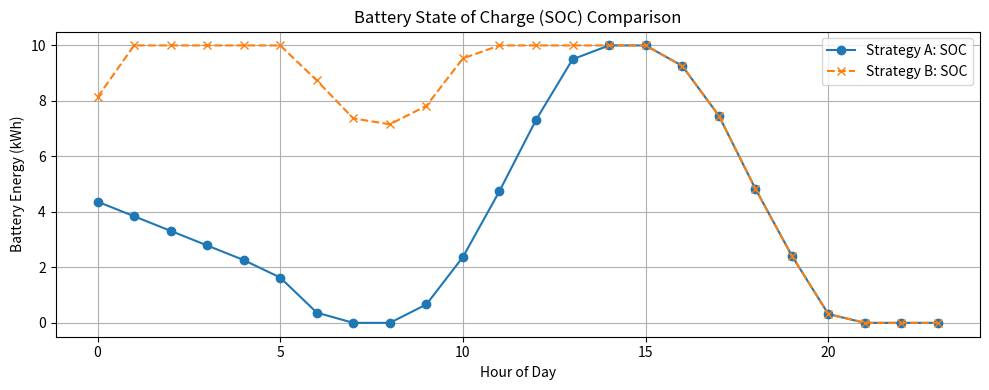
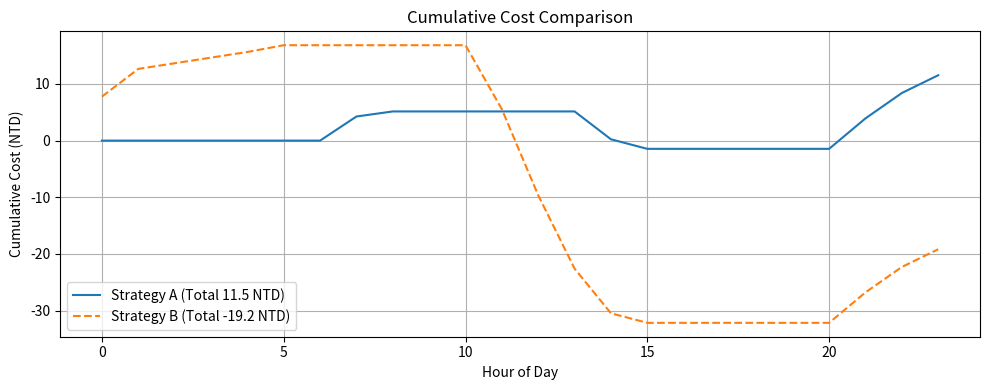
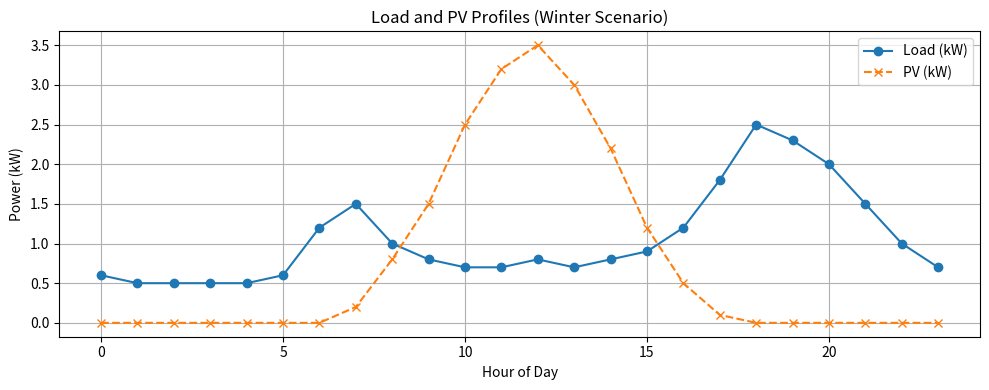
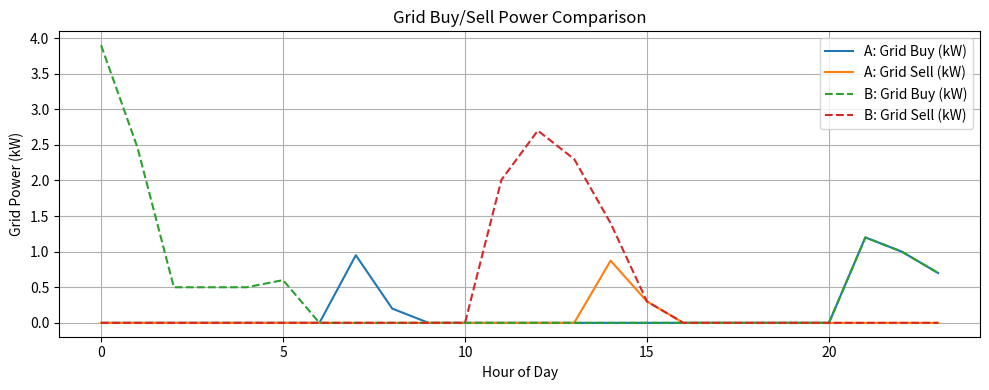
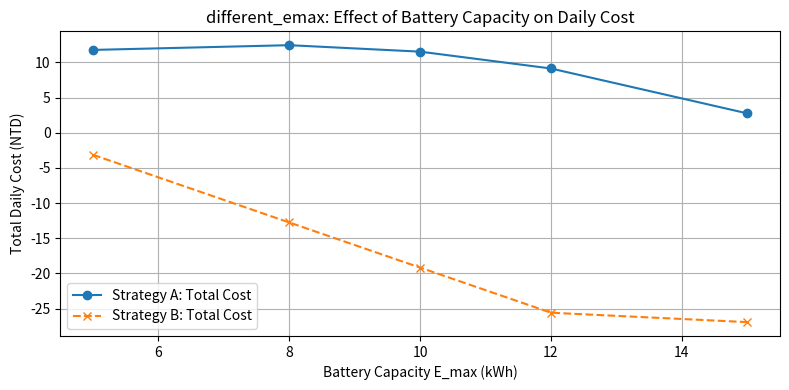

Here is the Python script that generated these plots, in order:
import matplotlib.pyplot as plt


load = [
    0.6, 0.5, 0.5, 0.5, 0.5, 0.6,
    1.2, 1.5, 1.0, 0.8, 0.7, 0.7,
    0.8, 0.7, 0.8, 0.9, 1.2, 1.8,
    2.5, 2.3, 2.0, 1.5, 1.0, 0.7
]

pv = [
    0.0, 0.0, 0.0, 0.0, 0.0, 0.0,
    0.0, 0.2, 0.8, 1.5, 2.5, 3.2,
    3.5, 3.0, 2.2, 1.2, 0.5, 0.1,
    0.0, 0.0, 0.0, 0.0, 0.0, 0.0
]

price_buy = (
    [1.99] * 6 +
    [4.48] * 5 +
    [1.99] * 3 +
    [4.48] * 10
)

price_sell = [5.6279] * 24

BAT = {
    "E_max": 10.0,      "E_init": 5.0,
    "P_ch_max": 3.3,    "P_dis_max": 3.3,
    "eta_ch": 0.95,     "eta_dis": 0.95
}

DT = 1.0  # hour



def simulate(strategy_name, bat_params):
    # NameError 방지를 위한 변수 정의
    E = bat_params["E_init"]
    E_max = bat_params["E_max"]
    P_ch_max = bat_params["P_ch_max"]
    P_dis_max = bat_params["P_dis_max"]
    eta_ch = bat_params["eta_ch"]
    eta_dis = bat_params["eta_dis"]

    soc_history = []
    grid_buy_history = []
    grid_sell_history = []
    cost_history = []

    total_cost = 0.0
    total_buy_kwh = 0.0
    total_sell_kwh = 0.0

    for t in range(24):
        P_pv = pv[t]
        P_load = load[t]
        net_load = P_load - P_pv  # (+) deficit, (-) surplus

        P_ch = 0.0
        P_dis = 0.0
        P_grid = 0.0  # (+) buy, (-) sell

        #  Strategy A: Self-Consumption 
        if strategy_name == "A_Self_Consumption":
            if net_load < 0:  
                surplus = -net_load
                P_ch = min(surplus,
                           P_ch_max,
                           (E_max - E) / eta_ch)
                P_sell = surplus - P_ch
                P_grid = -P_sell
            else:  
                deficit = net_load
                P_dis = min(deficit,
                            P_dis_max,
                            E * eta_dis)
                P_grid = deficit - P_dis

        # Strategy B: Price-Based (safe version, no battery export)
        elif strategy_name == "B_Price_Optimized":
            curr_price = price_buy[t]

            if curr_price < 2.5:
                P_dis = 0.0
                P_ch = min(P_ch_max, (E_max - E) / eta_ch)
                # Energy balance: P_grid + P_pv - P_ch - P_load = 0
                P_grid = P_load + P_ch - P_pv

            elif curr_price > 4.0 and net_load > 0:
                P_ch = 0.0
                deficit = net_load
                P_dis = min(deficit, P_dis_max, E * eta_dis)
                P_grid = deficit - P_dis

            else: # Normal -> same as Strategy A
                if net_load < 0:
                    surplus = -net_load
                    P_ch = min(surplus, P_ch_max, (E_max - E) / eta_ch)
                    P_grid = -(surplus - P_ch)
                else:
                    deficit = net_load
                    P_dis = min(deficit, P_dis_max, E * eta_dis)
                    P_grid = deficit - P_dis
        else:
            raise ValueError("Unknown strategy_name")

        # Battery update (difference equation)
        E_next = E + (eta_ch * P_ch - P_dis / eta_dis) * DT
        E_next = max(0.0, min(E_max, E_next))

        # Cost
        if P_grid > 0:  # Buying
            step_cost = P_grid * price_buy[t] * DT
            total_buy_kwh += P_grid * DT
            grid_buy_history.append(P_grid)
            grid_sell_history.append(0.0)
        else:  # Selling
            step_cost = P_grid * price_sell[t] * DT  
            total_sell_kwh += (-P_grid) * DT
            grid_buy_history.append(0.0)
            grid_sell_history.append(-P_grid)

        total_cost += step_cost

        soc_history.append(E_next)
        cost_history.append(total_cost)

        E = E_next

    return {
        "total_cost": total_cost,
        "buy_kwh": total_buy_kwh,
        "sell_kwh": total_sell_kwh,
        "soc": soc_history,
        "buy_flow": grid_buy_history,
        "sell_flow": grid_sell_history,
        "cost_history": cost_history
    }


res_A = simulate("A_Self_Consumption", BAT)
res_B = simulate("B_Price_Optimized", BAT)

print("\nFinal Results (Default Parameters):")
print(f"Strategy A Cost: {res_A['total_cost']:.2f} NTD (Buy: {res_A['buy_kwh']:.2f} kWh, Sell: {res_A['sell_kwh']:.2f} kWh)")
print(f"Strategy B Cost: {res_B['total_cost']:.2f} NTD (Buy: {res_B['buy_kwh']:.2f} kWh, Sell: {res_B['sell_kwh']:.2f} kWh)")
print(f"Savings (A - B): {res_A['total_cost'] - res_B['total_cost']:.2f} NTD")

hours = list(range(24))

# Plot 1: Battery SOC
plt.figure(figsize=(10, 4))
plt.plot(hours, res_A["soc"], label="Strategy A: SOC", marker="o")
plt.plot(hours, res_B["soc"], label="Strategy B: SOC", marker="x", linestyle="--")
plt.ylabel("Battery Energy (kWh)")
plt.xlabel("Hour of Day")
plt.title("Battery State of Charge (SOC) Comparison")
plt.grid(True)
plt.legend()
plt.tight_layout()
plt.show()

# Plot 2: Cumulative Cost
plt.figure(figsize=(10, 4))
plt.plot(hours, res_A["cost_history"], label=f"Strategy A (Total {res_A['total_cost']:.1f} NTD)")
plt.plot(hours, res_B["cost_history"], label=f"Strategy B (Total {res_B['total_cost']:.1f} NTD)", linestyle="--")
plt.ylabel("Cumulative Cost (NTD)")
plt.xlabel("Hour of Day")
plt.title("Cumulative Cost Comparison")
plt.grid(True)
plt.legend()
plt.tight_layout()
plt.show()

# Plot 3: Load vs PV
plt.figure(figsize=(10, 4))
plt.plot(hours, load, label="Load (kW)", marker="o")
plt.plot(hours, pv, label="PV (kW)", marker="x", linestyle="--")
plt.ylabel("Power (kW)")
plt.xlabel("Hour of Day")
plt.title("Load and PV Profiles (Winter Scenario)")
plt.grid(True)
plt.legend()
plt.tight_layout()
plt.show()

# Plot 4: Grid Buy/Sell flow
plt.figure(figsize=(10, 4))
plt.plot(hours, res_A["buy_flow"], label="A: Grid Buy (kW)")
plt.plot(hours, res_A["sell_flow"], label="A: Grid Sell (kW)")
plt.plot(hours, res_B["buy_flow"], label="B: Grid Buy (kW)", linestyle="--")
plt.plot(hours, res_B["sell_flow"], label="B: Grid Sell (kW)", linestyle="--")
plt.ylabel("Grid Power (kW)")
plt.xlabel("Hour of Day")
plt.title("Grid Buy/Sell Power Comparison")
plt.grid(True)
plt.legend()
plt.tight_layout()
plt.show()



# 4. different_emax



def different_emax(emax_list):
    cost_A = []
    cost_B = []

    for emax in emax_list:
        bat2 = BAT.copy()
        bat2["E_max"] = float(emax)
        
        bat2["E_init"] = 0.5 * bat2["E_max"]

        rA = simulate("A_Self_Consumption", bat2)
        rB = simulate("B_Price_Optimized", bat2)

        cost_A.append(rA["total_cost"])
        cost_B.append(rB["total_cost"])

    return cost_A, cost_B


emax_values = [5, 8, 10, 12, 15]  
costA, costB = different_emax(emax_values)

plt.figure(figsize=(8, 4))
plt.plot(emax_values, costA, marker="o", label="Strategy A: Total Cost")
plt.plot(emax_values, costB, marker="x", linestyle="--", label="Strategy B: Total Cost")
plt.xlabel("Battery Capacity E_max (kWh)")
plt.ylabel("Total Daily Cost (NTD)")
plt.title("different_emax: Effect of Battery Capacity on Daily Cost")
plt.grid(True)
plt.legend()
plt.tight_layout()
plt.savefig("sensitivity_emax.png", dpi=300, bbox_inches="tight")
plt.show()

print("\nSensitivity Analysis Saved: sensitivity_emax.png")
